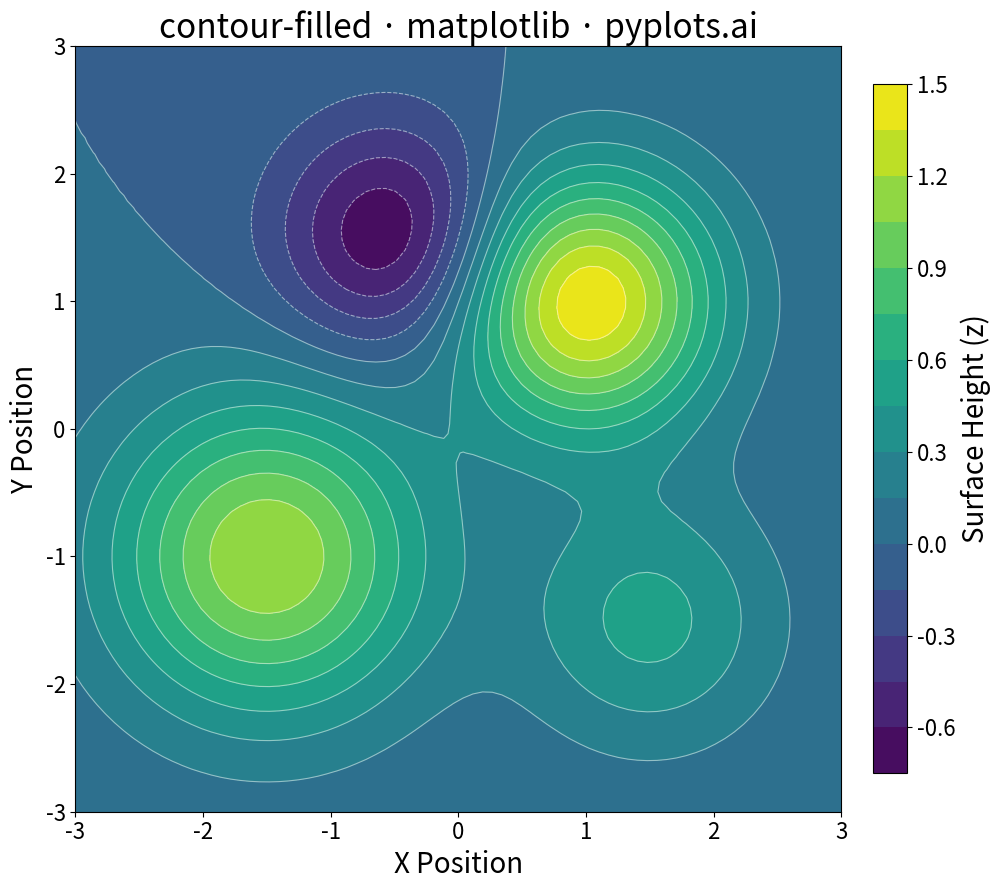

Source code (Python):
"""pyplots.ai
contour-filled: Filled Contour Plot
Library: matplotlib | Python 3.13
Quality: pending | Created: 2025-12-30
"""

import matplotlib.pyplot as plt
import numpy as np


# Data - create a meshgrid with an interesting mathematical surface
np.random.seed(42)
x = np.linspace(-3, 3, 80)
y = np.linspace(-3, 3, 80)
X, Y = np.meshgrid(x, y)

# Create a surface with multiple Gaussian peaks and a saddle point
# This demonstrates various features: peaks, valleys, and gradients
Z = (
    1.5 * np.exp(-((X - 1) ** 2 + (Y - 1) ** 2))  # Peak at (1, 1)
    + 1.2 * np.exp(-((X + 1.5) ** 2 + (Y + 1) ** 2) / 1.5)  # Peak at (-1.5, -1)
    - 0.8 * np.exp(-((X + 0.5) ** 2 + (Y - 1.5) ** 2) / 0.8)  # Valley at (-0.5, 1.5)
    + 0.5 * np.exp(-((X - 1.5) ** 2 + (Y + 1.5) ** 2))  # Small peak at (1.5, -1.5)
)

# Create figure
fig, ax = plt.subplots(figsize=(16, 9))

# Define number of contour levels for smooth transitions
levels = 15

# Create filled contour plot with a sequential colormap
contourf = ax.contourf(X, Y, Z, levels=levels, cmap="viridis")

# Overlay contour lines for precise level identification
ax.contour(X, Y, Z, levels=levels, colors="white", linewidths=0.8, alpha=0.5)

# Add colorbar to indicate value mapping
cbar = plt.colorbar(contourf, ax=ax, shrink=0.9, pad=0.02)
cbar.set_label("Surface Height (z)", fontsize=20)
cbar.ax.tick_params(labelsize=16)

# Styling
ax.set_xlabel("X Position", fontsize=20)
ax.set_ylabel("Y Position", fontsize=20)
ax.set_title("contour-filled · matplotlib · pyplots.ai", fontsize=24)
ax.tick_params(axis="both", labelsize=16)

# Make the plot aspect ratio equal for proper visualization
ax.set_aspect("equal", adjustable="box")

plt.tight_layout()
plt.savefig("plot.png", dpi=300, bbox_inches="tight")
